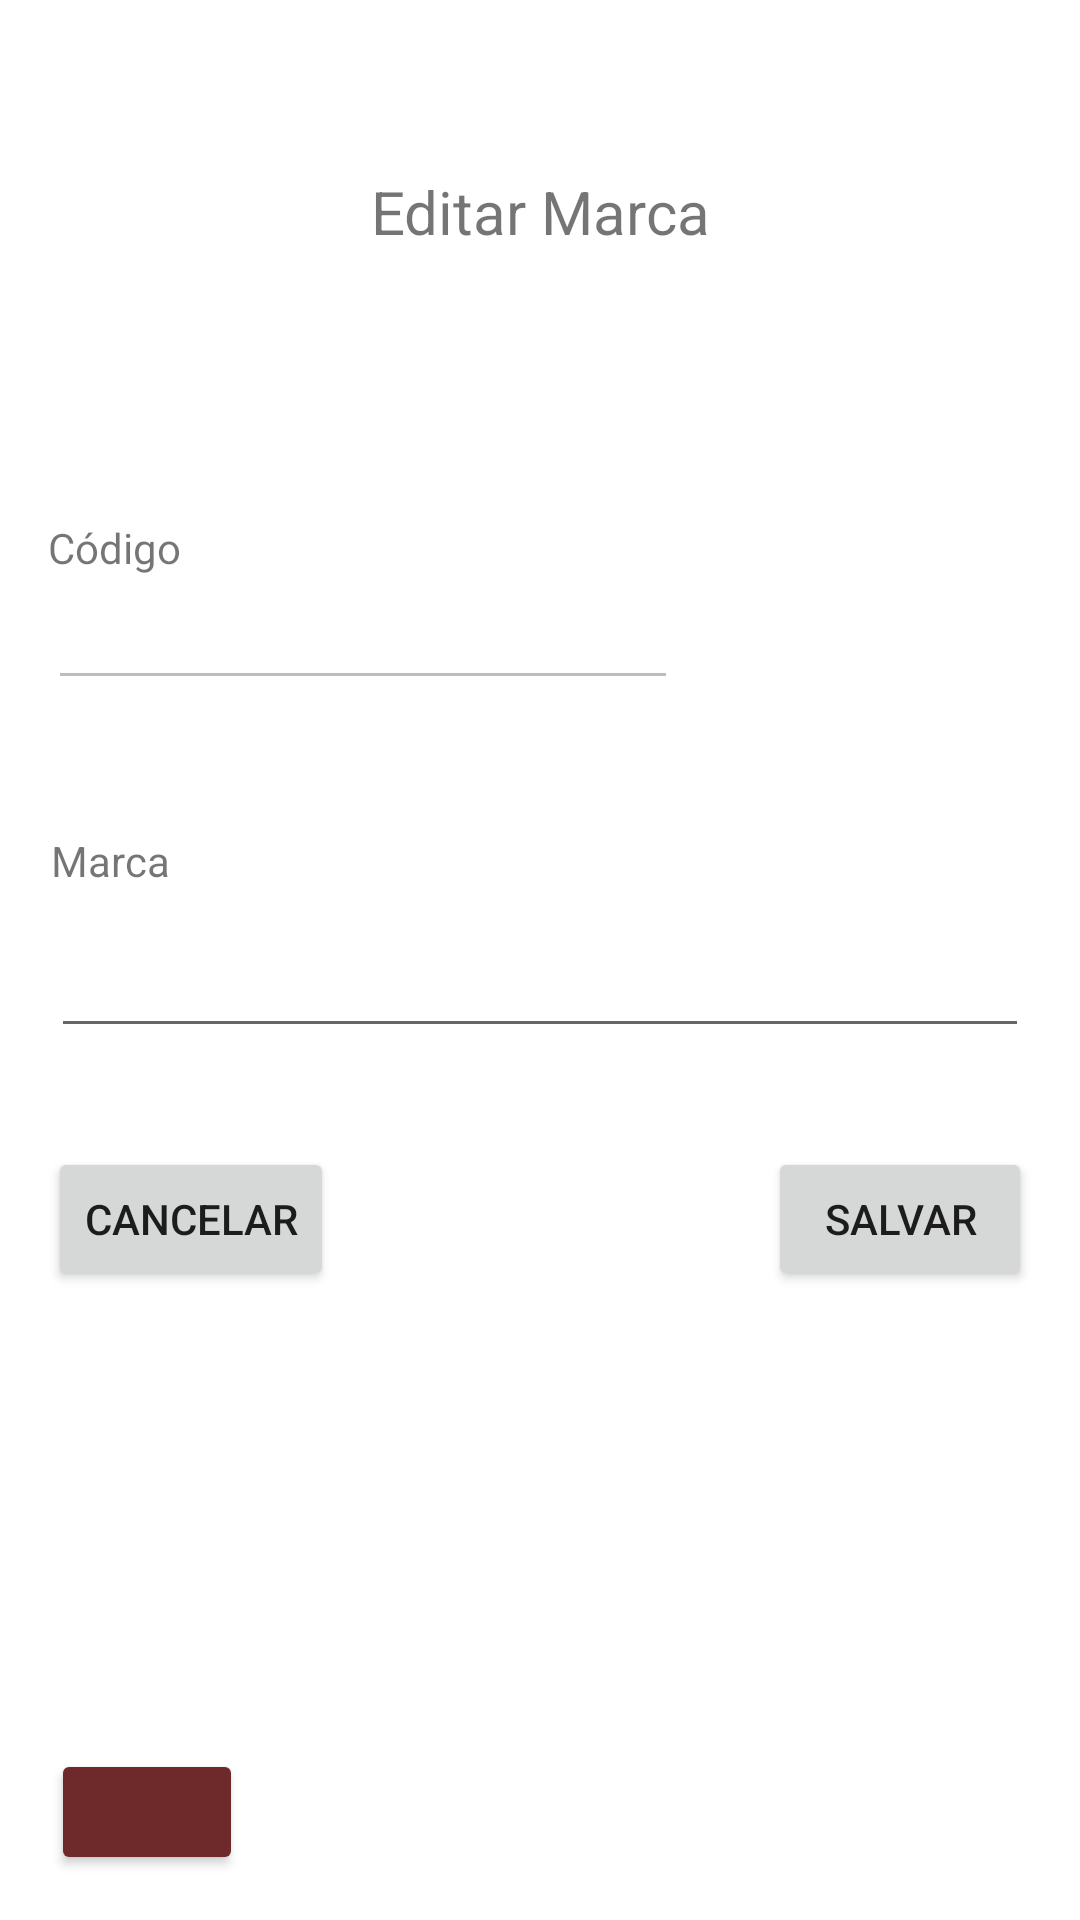

This screen was rendered from an Android layout file. Write that file and the resources it references.
<!-- AndroidManifest.xml: application theme Theme.Fipe -->
<!-- res/layout/activity_editar.xml -->
<?xml version="1.0" encoding="utf-8"?>
<androidx.constraintlayout.widget.ConstraintLayout xmlns:android="http://schemas.android.com/apk/res/android"
    xmlns:app="http://schemas.android.com/apk/res-auto"
    xmlns:tools="http://schemas.android.com/tools"
    android:layout_width="match_parent"
    android:layout_height="match_parent">

    <EditText
        android:id="@+id/inputCodigo"
        android:layout_width="wrap_content"
        android:layout_height="wrap_content"
        android:ems="10"
        android:enabled="false"
        android:inputType="textPersonName"
        app:layout_constraintStart_toStartOf="@+id/textView"
        app:layout_constraintTop_toBottomOf="@+id/textView" />

    <EditText
        android:id="@+id/inputMarca"
        android:layout_width="0dp"
        android:layout_height="52dp"
        android:layout_marginStart="17dp"
        android:layout_marginTop="20dp"
        android:layout_marginEnd="17dp"
        android:layout_marginBottom="33dp"
        android:ems="10"
        android:inputType="textPersonName"
        app:layout_constraintBottom_toTopOf="@+id/btnCancelar"
        app:layout_constraintEnd_toEndOf="parent"
        app:layout_constraintStart_toStartOf="parent"
        app:layout_constraintTop_toTopOf="@+id/textView3" />

    <TextView
        android:id="@+id/textView3"
        android:layout_width="wrap_content"
        android:layout_height="wrap_content"
        android:layout_marginTop="44dp"
        android:text="Marca"
        app:layout_constraintStart_toStartOf="@+id/inputMarca"
        app:layout_constraintTop_toBottomOf="@+id/inputCodigo" />

    <TextView
        android:id="@+id/textView"
        android:layout_width="wrap_content"
        android:layout_height="wrap_content"
        android:layout_marginStart="16dp"
        android:layout_marginTop="173dp"
        android:text="Código"
        app:layout_constraintStart_toStartOf="parent"
        app:layout_constraintTop_toTopOf="parent" />

    <TextView
        android:id="@+id/textView4"
        android:layout_width="wrap_content"
        android:layout_height="wrap_content"
        android:layout_marginTop="57dp"
        android:text="Editar Marca"
        android:textSize="20dp"
        app:layout_constraintEnd_toEndOf="parent"
        app:layout_constraintStart_toStartOf="parent"
        app:layout_constraintTop_toTopOf="parent" />

    <Button
        android:id="@+id/btnCancelar"
        android:layout_width="wrap_content"
        android:layout_height="wrap_content"
        android:layout_marginStart="16dp"
        android:layout_marginTop="86dp"
        android:text="Cancelar"
        app:layout_constraintStart_toStartOf="parent"
        app:layout_constraintTop_toBottomOf="@+id/textView3" />

    <Button
        android:id="@+id/btnSalvar"
        android:layout_width="wrap_content"
        android:layout_height="wrap_content"
        android:layout_marginTop="33dp"
        android:layout_marginEnd="16dp"
        android:text="Salvar"
        app:layout_constraintEnd_toEndOf="parent"
        app:layout_constraintTop_toBottomOf="@+id/inputMarca" />

    <Button
        android:id="@+id/btnDelete"
        android:layout_width="64dp"
        android:layout_height="42dp"
        android:layout_marginStart="17dp"
        android:layout_marginBottom="15dp"
        android:backgroundTint="#6E2A2A"
        android:textColorHighlight="#EC0909"
        app:icon="@android:drawable/ic_menu_delete"
        app:layout_constraintBottom_toBottomOf="parent"
        app:layout_constraintStart_toStartOf="parent" />

</androidx.constraintlayout.widget.ConstraintLayout>
<!-- resources referenced by this layout -->
<resources>
  <style name="Theme.Fipe" parent="Theme.MaterialComponents.DayNight.DarkActionBar">
          
          <item name="colorPrimary">@color/app</item>
          <item name="colorPrimaryVariant">@color/app</item>
          <item name="colorOnPrimary">@color/white</item>
          
          <item name="colorSecondary">@color/teal_200</item>
          <item name="colorSecondaryVariant">@color/teal_700</item>
          <item name="colorOnSecondary">@color/black</item>
          
          <item name="android:statusBarColor" tools:targetApi="l">?attr/colorPrimaryVariant</item>
          
      </style>
  <color name="app">#035087</color>
  <color name="white">#FFFFFFFF</color>
  <color name="teal_200">#FF03DAC5</color>
  <color name="teal_700">#FF018786</color>
  <color name="black">#FF000000</color>
</resources>
